2-way image classification set "copters" from GitHub (deadln/uav-classifier); label vocabulary: planes, rotors.

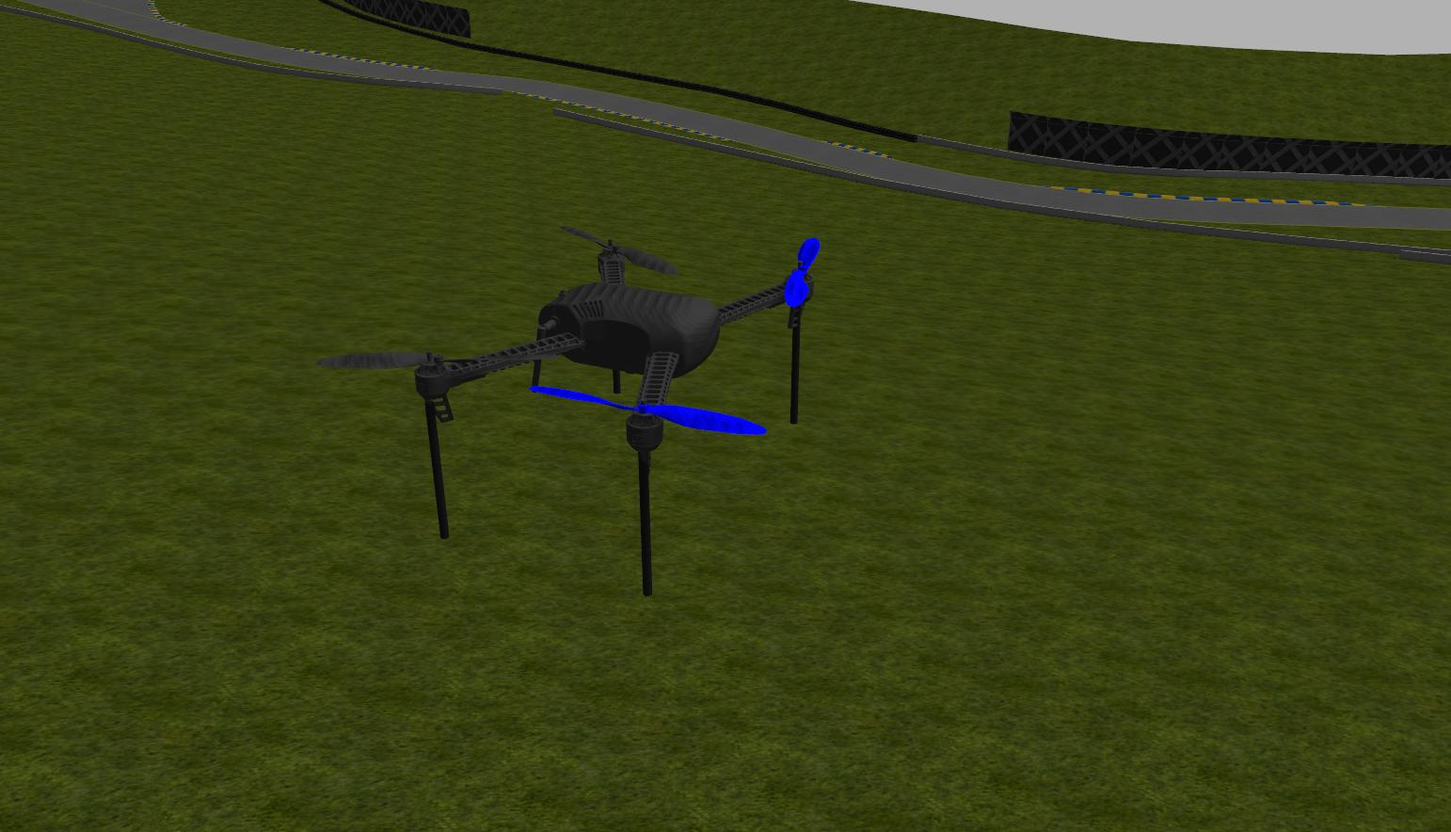
Label: rotors

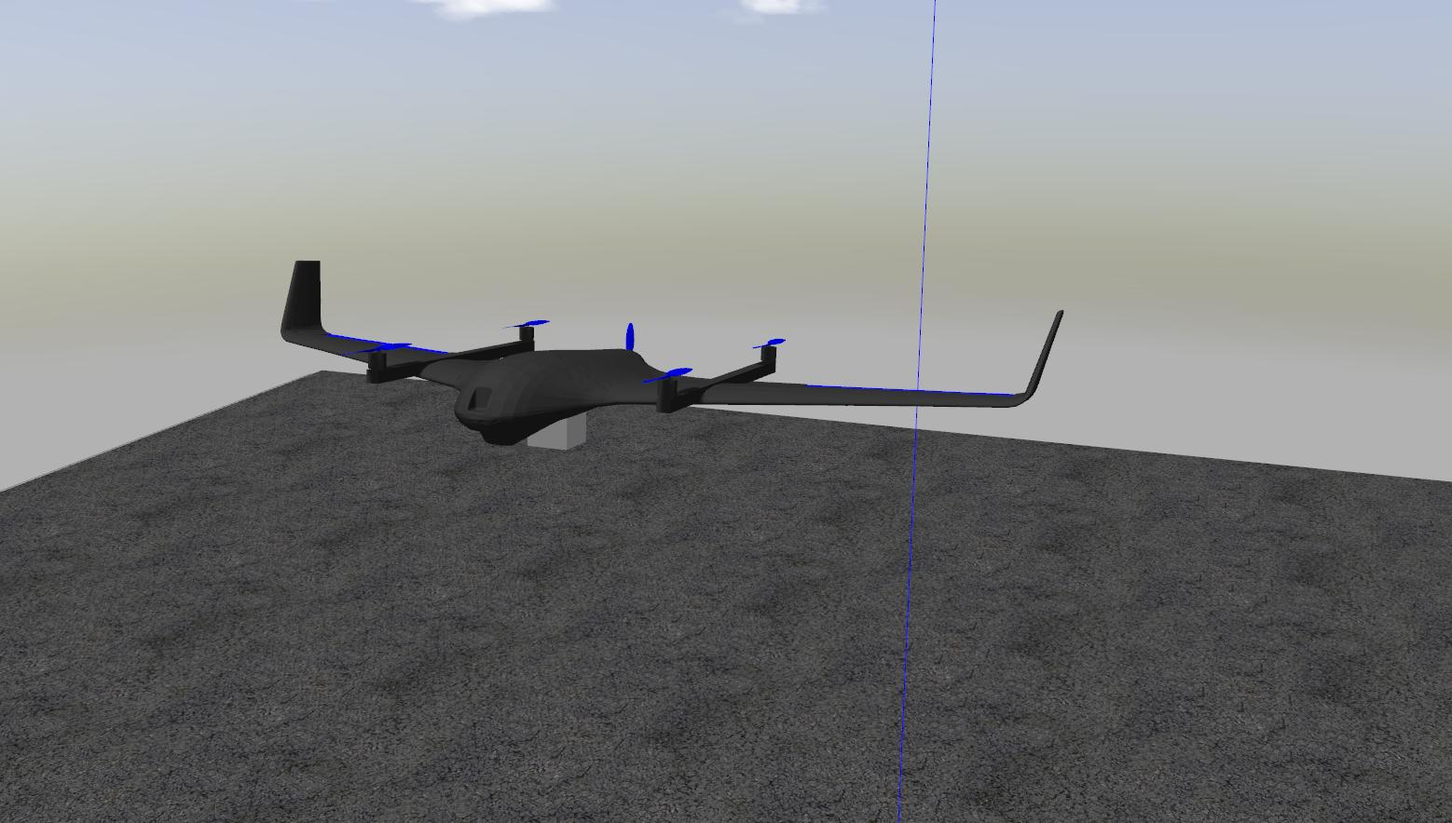
Label: planes

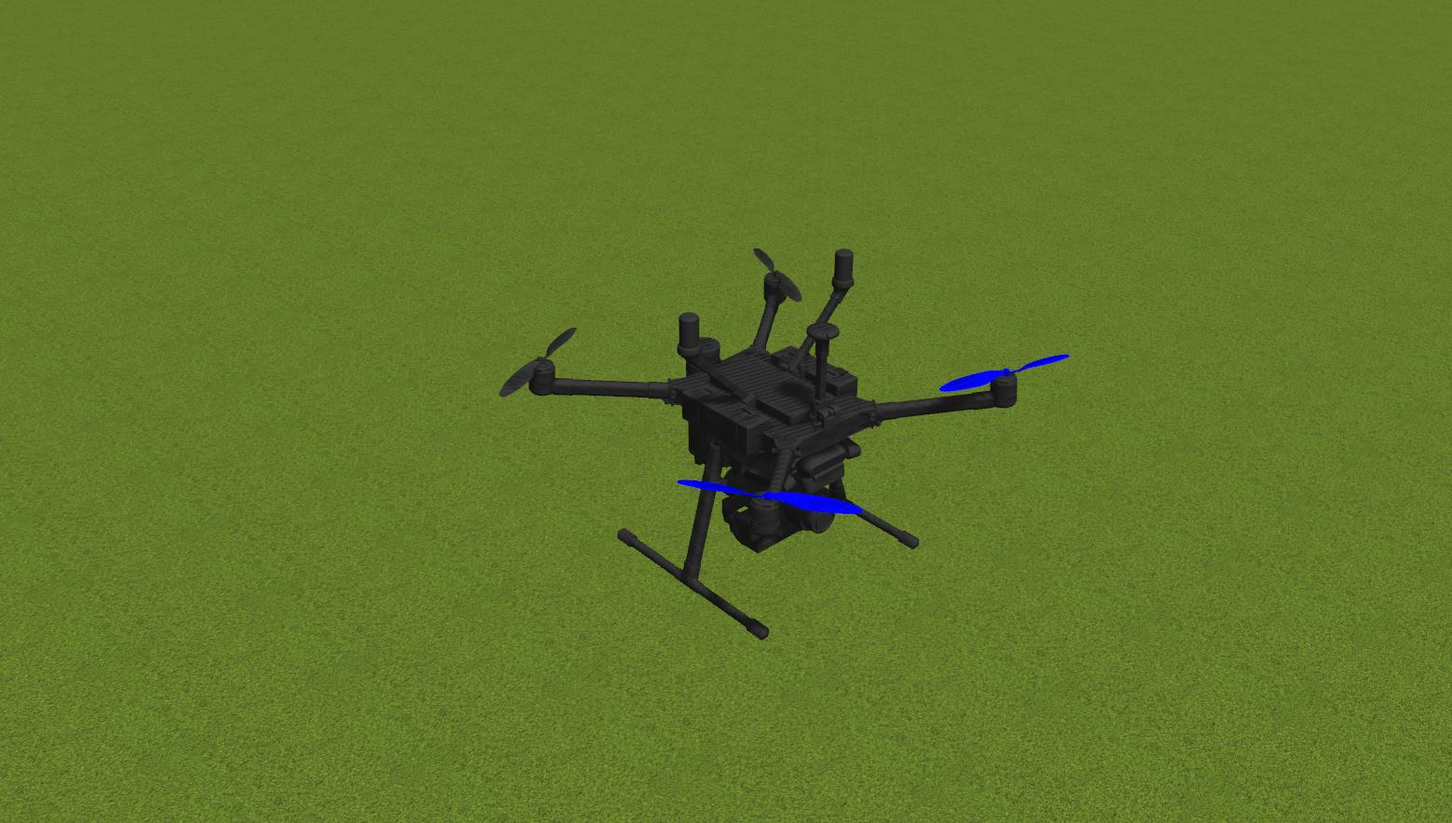
Label: rotors

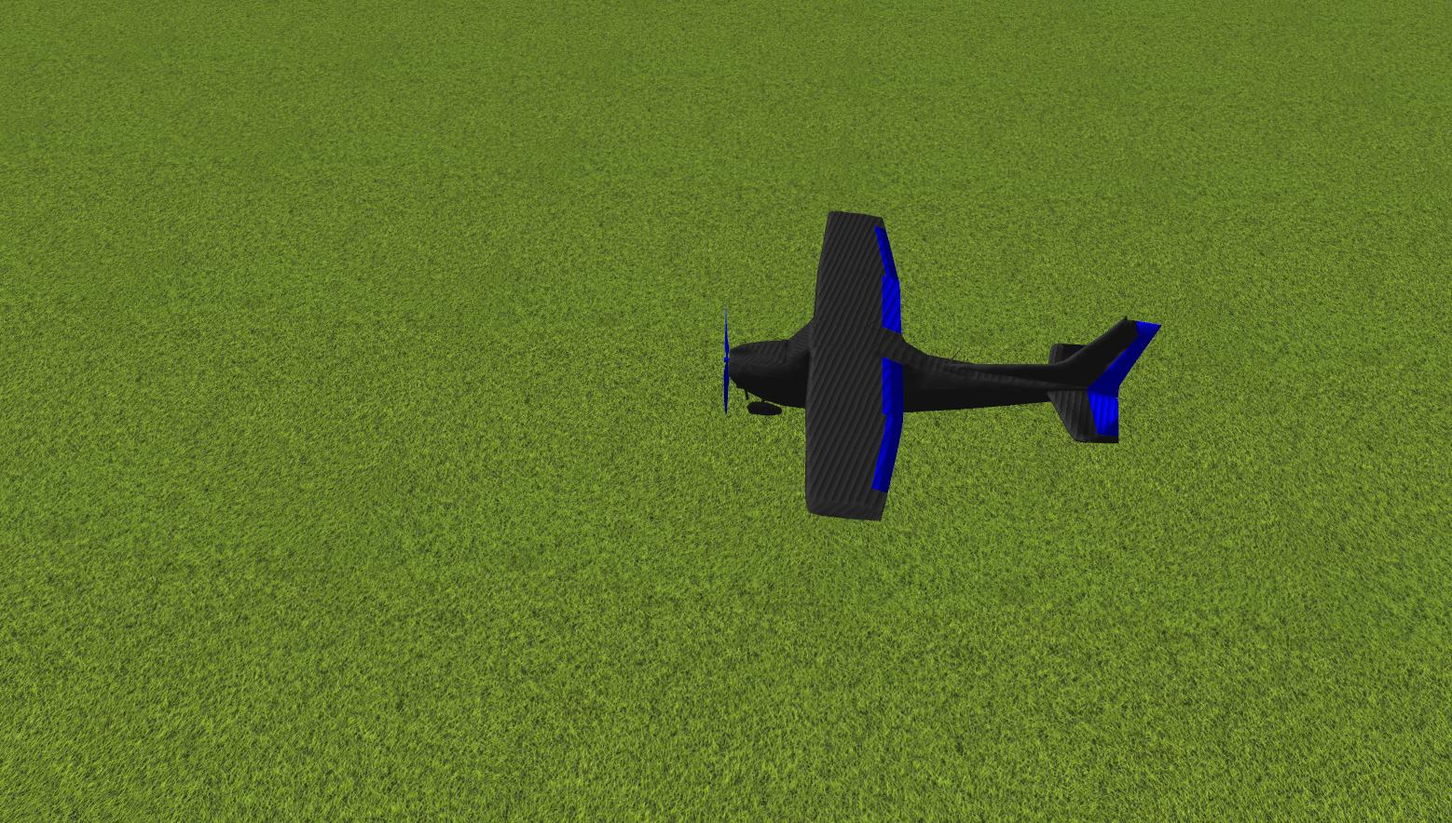
Label: planes

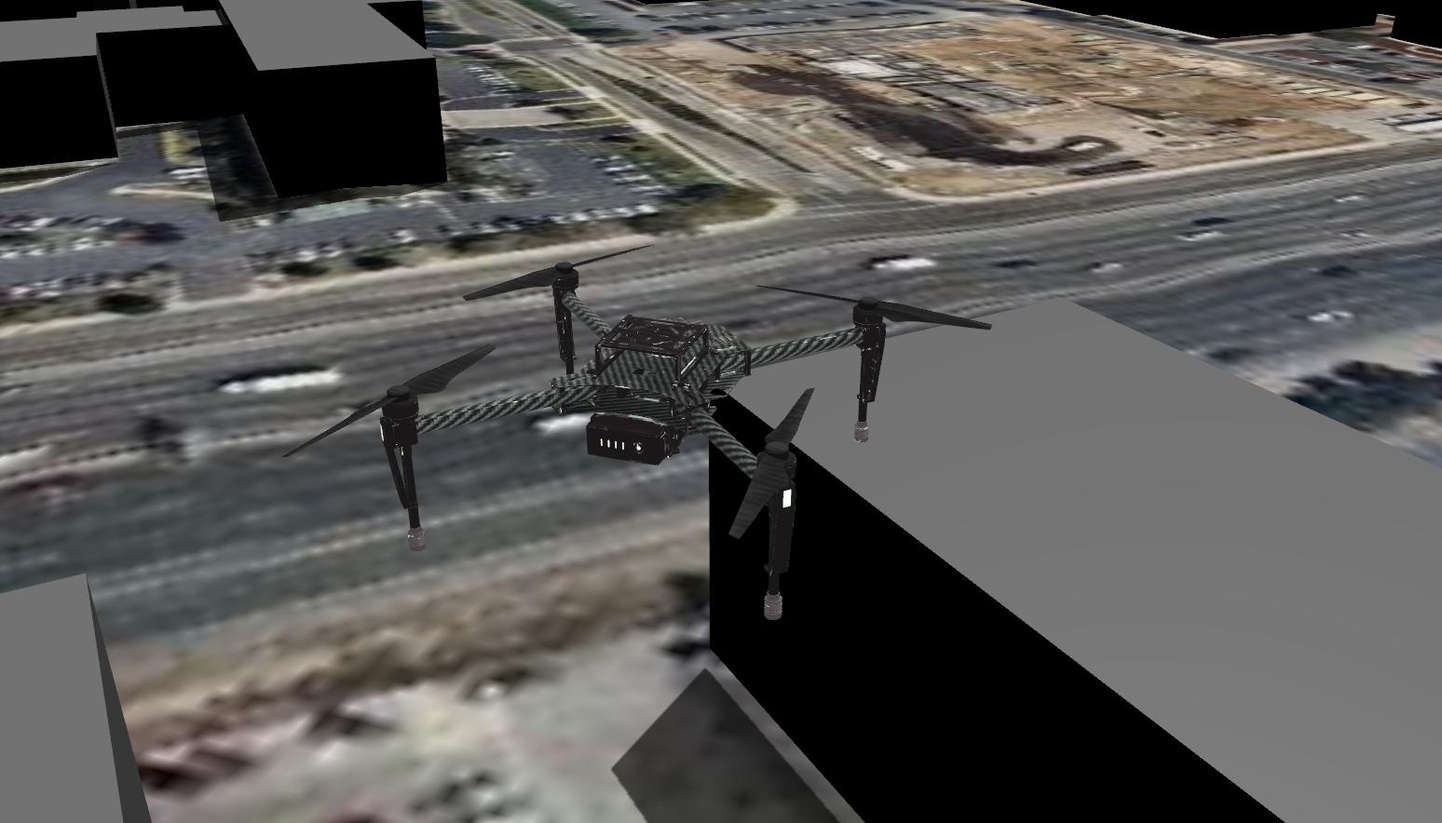
Label: rotors

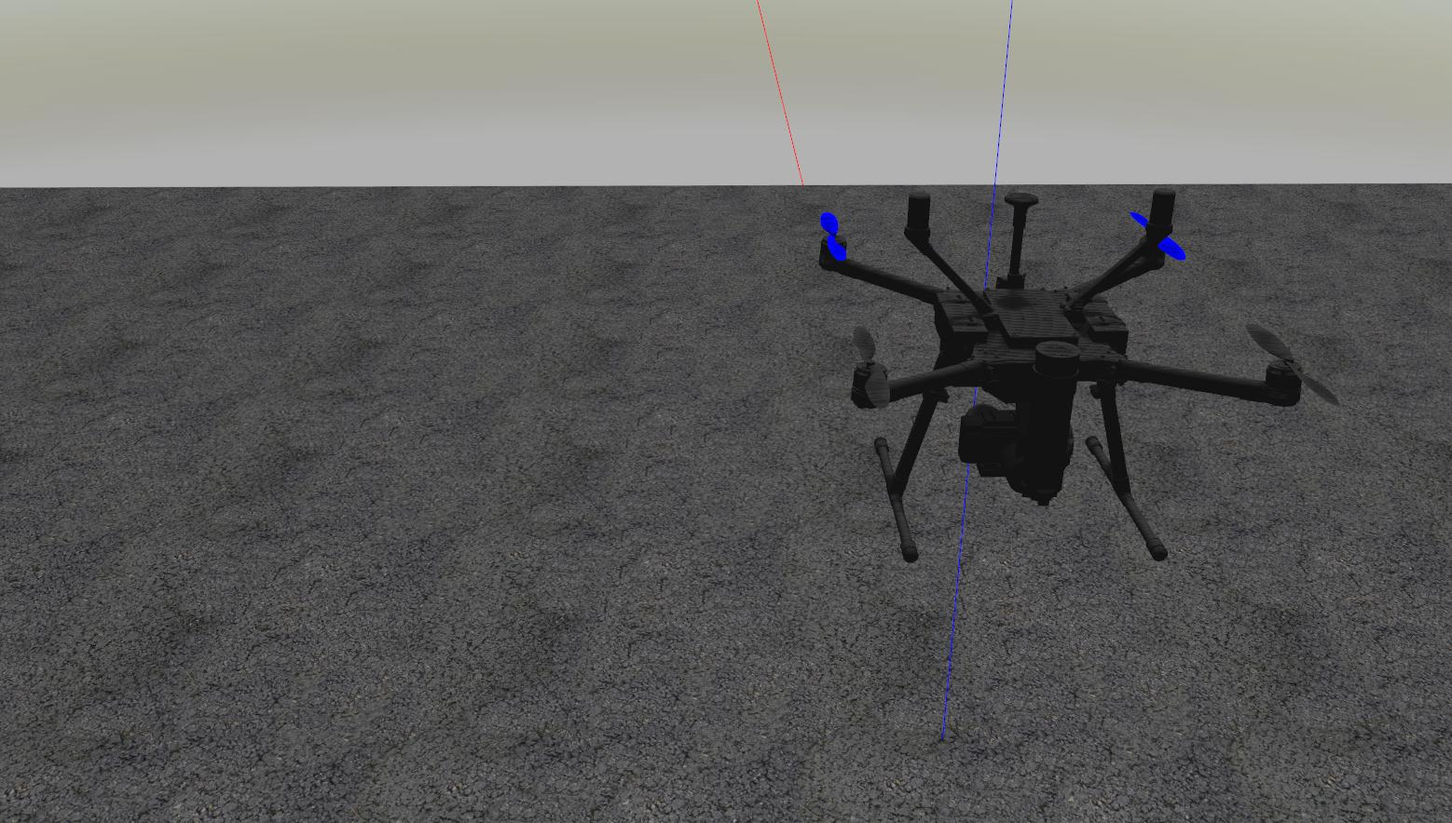
Label: rotors
